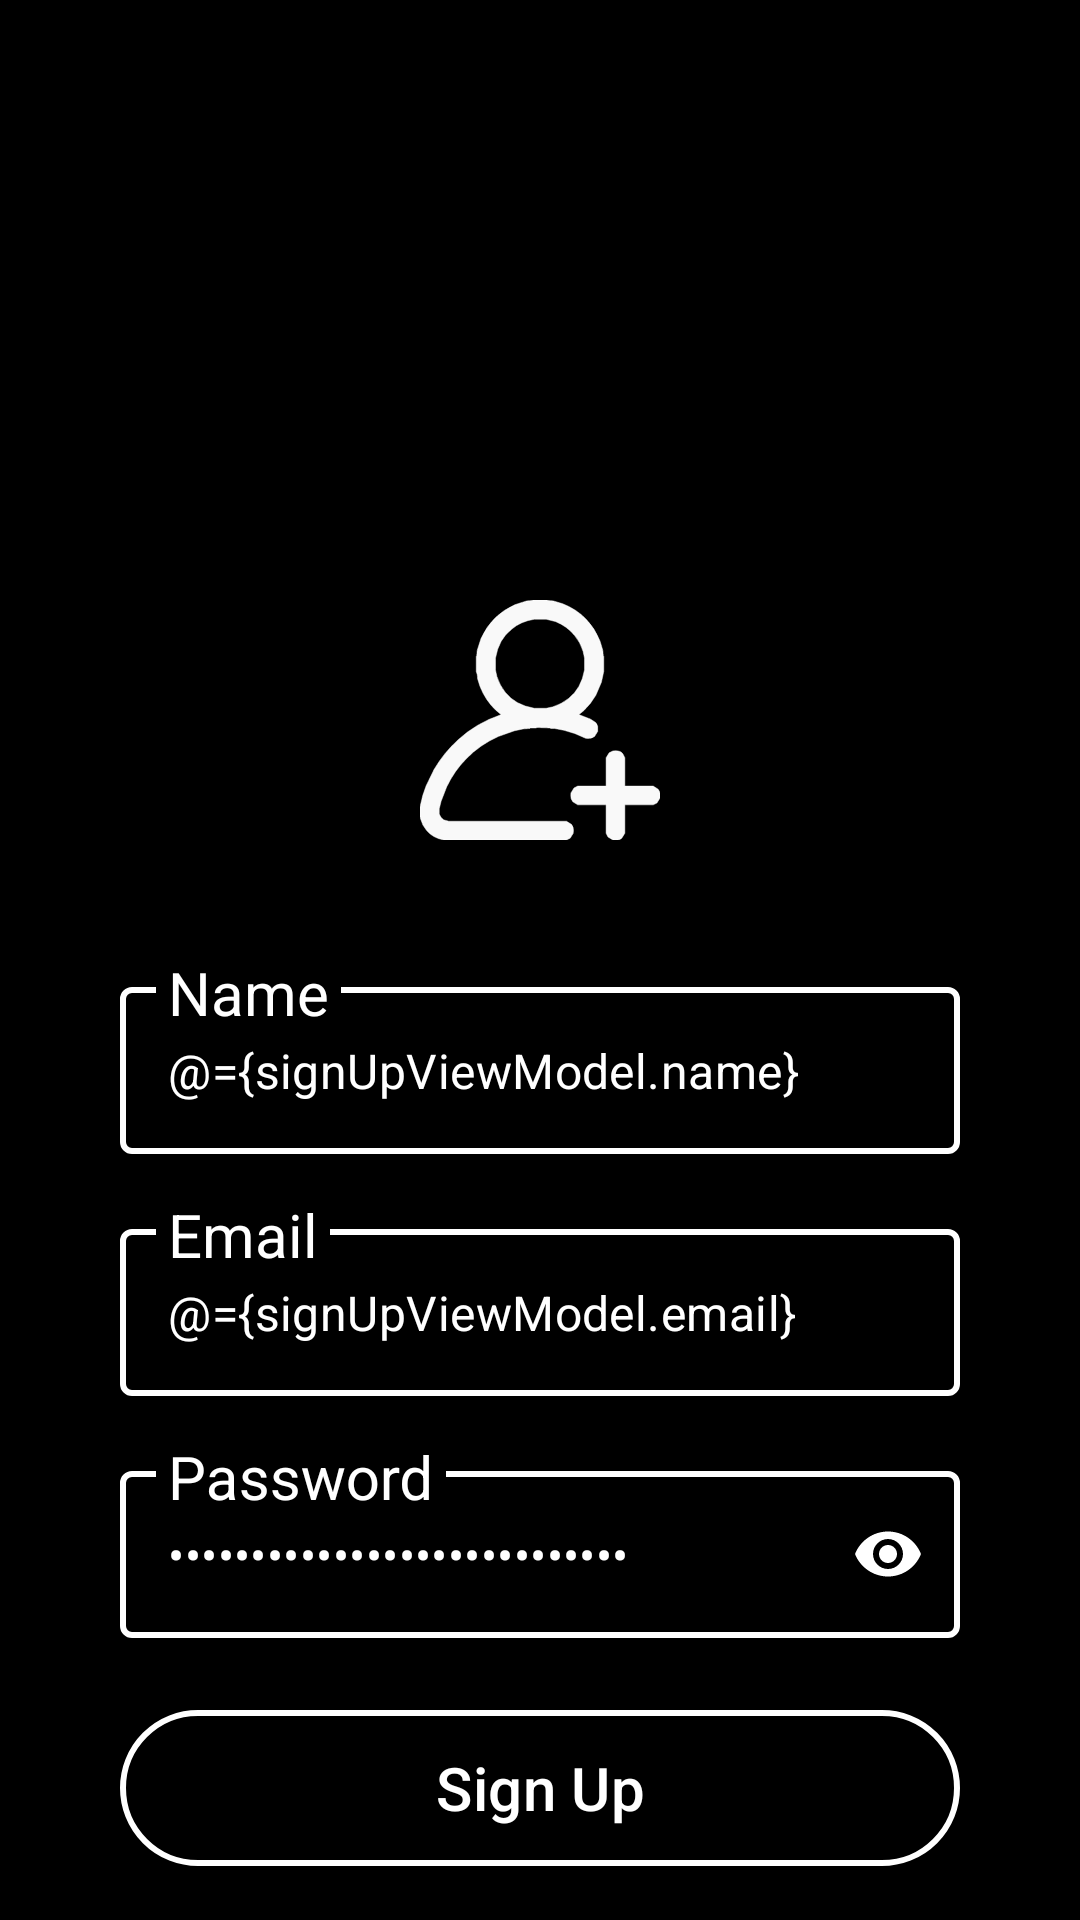

The Android layout XML behind this screen, and the referenced resources:
<!-- AndroidManifest.xml: application theme Theme.ChatzApp -->
<!-- res/layout/fragment_sign_up.xml -->
<?xml version="1.0" encoding="utf-8"?>
<layout xmlns:android="http://schemas.android.com/apk/res/android"
    xmlns:tools="http://schemas.android.com/tools"
    xmlns:app="http://schemas.android.com/apk/res-auto">

    <data>
        <variable
            name="signUpViewModel"
            type="com.chillguy.chatzapp.viewmodel.SignUpViewModel" />
    </data>

    <androidx.constraintlayout.widget.ConstraintLayout
        android:layout_width="match_parent"
        android:layout_height="match_parent"
        android:background="@color/black">

        <ImageView
            android:layout_width="80dp"
            android:layout_height="80dp"
            android:id="@+id/sign_up_image"
            android:src="@drawable/sign_up_icon"
            app:layout_constraintStart_toStartOf="parent"
            app:layout_constraintEnd_toEndOf="parent"
            app:layout_constraintTop_toTopOf="parent"
            android:layout_marginTop="200dp"/>

        <com.google.android.material.textfield.TextInputLayout
            android:id="@+id/name_ti"
            style="@style/Widget.MaterialComponents.TextInputLayout.OutlinedBox"
            android:layout_width="match_parent"
            android:layout_height="wrap_content"
            android:layout_marginHorizontal="40dp"
            android:layout_marginTop="40dp"
            android:textColorHint="@color/white"
            app:boxStrokeColor="@color/white"
            app:boxStrokeWidth="2dp"
            app:hintTextAppearance="@style/FloatingHintTextInputTheme"
            app:hintTextColor="@color/white"
            app:cursorColor="@color/white"
            app:helperTextTextColor="@color/white"
            app:layout_constraintEnd_toEndOf="parent"
            app:layout_constraintStart_toStartOf="parent"
            app:layout_constraintTop_toBottomOf="@id/sign_up_image">

            <com.google.android.material.textfield.TextInputEditText
                android:layout_width="match_parent"
                android:layout_height="wrap_content"
                android:text="@={signUpViewModel.name}"
                android:hint="@string/name"
                android:textColor="@color/white" />

        </com.google.android.material.textfield.TextInputLayout>

        <com.google.android.material.textfield.TextInputLayout
            android:id="@+id/email_ti"
            style="@style/Widget.MaterialComponents.TextInputLayout.OutlinedBox"
            android:layout_width="match_parent"
            android:layout_height="wrap_content"
            android:layout_marginHorizontal="40dp"
            android:layout_marginTop="16dp"
            android:textColorHint="@color/white"
            app:boxStrokeColor="@color/white"
            app:boxStrokeWidth="2dp"
            app:cursorColor="@color/white"
            app:hintTextAppearance="@style/FloatingHintTextInputTheme"
            app:hintTextColor="@color/white"
            app:helperTextTextColor="@color/white"
            app:layout_constraintEnd_toEndOf="parent"
            app:layout_constraintStart_toStartOf="parent"
            app:layout_constraintTop_toBottomOf="@id/name_ti">

            <com.google.android.material.textfield.TextInputEditText
                android:layout_width="match_parent"
                android:layout_height="wrap_content"
                android:text="@={signUpViewModel.email}"
                android:hint="@string/email"
                android:inputType="textEmailAddress"
                android:textColor="@color/white" />

        </com.google.android.material.textfield.TextInputLayout>

        <com.google.android.material.textfield.TextInputLayout
            android:layout_width="match_parent"
            android:layout_height="wrap_content"
            android:id="@+id/password_ti"
            style="@style/Widget.MaterialComponents.TextInputLayout.OutlinedBox"
            android:layout_marginTop="16dp"
            android:layout_marginHorizontal="40dp"
            app:hintTextColor="@color/white"
            android:textColorHint="@color/white"
            app:hintTextAppearance="@style/FloatingHintTextInputTheme"
            app:boxStrokeColor="@color/white"
            app:cursorColor="@color/white"
            app:helperTextTextColor="@color/white"
            app:boxStrokeWidth="2dp"
            app:passwordToggleEnabled="true"
            app:passwordToggleTint="@color/white"
            app:layout_constraintEnd_toEndOf="parent"
            app:layout_constraintStart_toStartOf="parent"
            app:layout_constraintTop_toBottomOf="@id/email_ti">

            <com.google.android.material.textfield.TextInputEditText
                android:layout_width="match_parent"
                android:layout_height="wrap_content"
                android:inputType="textPassword"
                android:text="@={signUpViewModel.password}"
                android:hint="@string/password"
                android:textColor="@color/white"/>

        </com.google.android.material.textfield.TextInputLayout>

        <ProgressBar
            android:layout_width="40dp"
            android:layout_height="40dp"
            android:id="@+id/progressBar"
            app:layout_constraintEnd_toEndOf="parent"
            app:layout_constraintStart_toStartOf="parent"
            app:layout_constraintTop_toBottomOf="@id/password_ti"
            android:layout_marginTop="30dp"
            android:indeterminate="true"
            android:indeterminateTintMode="src_atop"
            android:indeterminateTint="@color/white"
            android:visibility="gone"
            />

        <com.google.android.material.button.MaterialButton
            android:id="@+id/signup_btn"
            android:layout_width="match_parent"
            android:layout_height="60dp"
            android:layout_marginTop="20dp"
            android:layout_marginHorizontal="40dp"
            android:text="@string/sign_up_btn_text"
            android:textSize="20sp"
            android:textColor="@color/white"
            android:backgroundTint="@color/black"
            app:strokeColor="@color/white"
            app:strokeWidth="2dp"
            app:layout_constraintEnd_toEndOf="parent"
            app:layout_constraintStart_toStartOf="parent"
            app:layout_constraintTop_toBottomOf="@id/progressBar"
            />

        <TextView
            android:id="@+id/already_have_account"
            android:layout_width="wrap_content"
            android:layout_height="wrap_content"
            app:layout_constraintEnd_toEndOf="parent"
            app:layout_constraintStart_toStartOf="parent"
            app:layout_constraintTop_toBottomOf="@id/signup_btn"
            android:layout_marginTop="20dp"
            android:textSize="18sp"
            android:textColor="@color/white"
            android:text="@string/already_have_an_account"/>

    </androidx.constraintlayout.widget.ConstraintLayout>
</layout>
<!-- resources referenced by this layout -->
<resources>
  <color name="black">#FF000000</color>
  <color name="white">#FFFFFFFF</color>
  <!-- drawable sign_up_icon (drawable) -->
  <vector xmlns:android="http://schemas.android.com/apk/res/android" xmlns:aapt="http://schemas.android.com/aapt"
      android:viewportWidth="512"
      android:viewportHeight="512"
      android:width="512dp"
      android:height="512dp">
      <path
          android:pathData="M240.5 0L271.5 0L272.5 1L284.5 2L304.5 8Q333.9 19.6 354 40.5Q373.1 59.9 384 87.5L390 107.5L391 119.5L392 120.5L392 152.5L387 175.5L375 203.5Q364.4 221.9 349.5 236L339 244.5L363.5 254L375 261.5Q380.8 267.2 379 280.5L372.5 291Q366.8 296.8 353.5 295L330.5 285L307.5 278L286.5 274L278.5 274L277.5 273L249.5 272L248.5 273L235.5 273L234.5 274L220.5 275L201.5 279L167.5 291Q127.4 308.9 99 338.5Q73.5 364 57 398.5L45 429.5L41 445.5L41 456.5Q43.9 464.6 50.5 469L61.5 472L312.5 472L323 478.5Q328.8 484.2 327 497.5L320.5 508L312.5 512L50.5 512Q26.7 507.3 14 491.5Q5.1 481.4 1 466.5L0 461.5L0 441.5L6 416.5L13 396.5L30 361.5Q51.3 325.3 81.5 298Q119.1 263.1 173 244.5L161 234.5Q139.8 214.2 128 184.5L123 168.5Q123 159 120 152.5L120 120.5L121 119.5L122 107.5L130 82.5Q141.5 56.5 160.5 38Q178.3 20.8 202.5 10L227.5 2L239.5 1L240.5 0ZM244 41Q214 46 196 62Q168 83 161 124L161 149L164 163Q170 182 182 197Q203 224 244 231L269 231L283 228Q302 222 317 210Q344 189 351 149L351 124L348 110Q342 90 330 76Q314 56 289 46L269 41L244 41Z"
          android:fillColor="#ffffff"
          android:fillAlpha="0.9764706"
          android:strokeColor="#ffffff"
          android:strokeAlpha="0.9764706"
          android:strokeWidth="1" />
      <path
          android:pathData="M411.5 322Q427.6 319.9 433 328.5L437 336.5L437 397L497.5 397L508 403.5Q513.8 409.2 512 422.5L505.5 433L497.5 437L437 437L437 497.5L430.5 508Q424.8 513.8 411.5 512L401 505.5L397 497.5L397 437L336.5 437L326 430.5Q320.2 424.8 322 411.5L328.5 401L336.5 397L397 397L397 336.5L403.5 326L411.5 322Z"
          android:fillColor="#ffffff"
          android:fillAlpha="0.9764706"
          android:strokeColor="#ffffff"
          android:strokeAlpha="0.9764706"
          android:strokeWidth="1" />
  </vector>
  <string name="already_have_an_account">Already have an Account?</string>
  <string name="email">Email</string>
  <string name="name">Name</string>
  <string name="password">Password</string>
  <string name="sign_up_btn_text">Sign Up</string>
  <style name="FloatingHintTextInputTheme">
          <item name="android:textColor">@color/white</item>
          <item name="android:textSize">20sp</item>
          <item name="colorAccent">@color/white</item>
          <item name="colorControlNormal">@color/white</item>
          <item name="colorControlActivated">@color/white</item>
          <item name="boxStrokeColor">@color/white</item>
          <item name="boxStrokeWidth">2dp</item>
      </style>
  <style name="Theme.ChatzApp" parent="Base.Theme.ChatzApp" />
  <style name="Base.Theme.ChatzApp" parent="Theme.Material3.DayNight.NoActionBar">
          
          <item name="android:navigationBarColor">@color/black</item>
          <item name="android:statusBarColor">@color/black</item>
      </style>
</resources>
